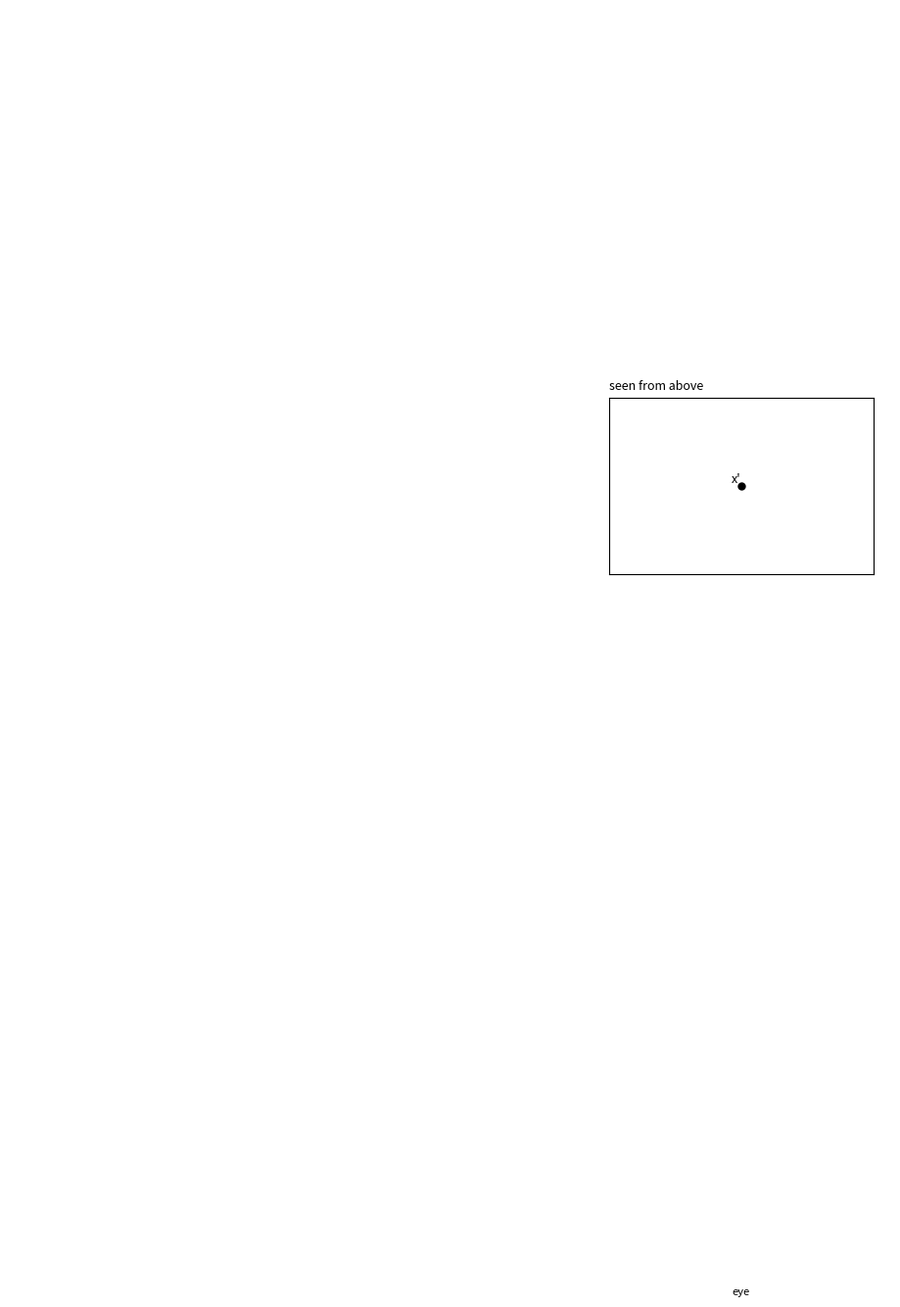

Recreate this plot in Python.
"""Perspective projection: x' = f * x / z + cx,  y' = f * y / z + cy.

A cube, a floor grid and a cloud of random 3D points are rotated, pushed in front
of the camera, and flattened onto the screen by dividing by depth z: far points
shrink toward the center. The inset shows the highlighted point's ray from above.
Drag to orbit, scroll to move the camera, Up/Down change f, D toggles a dolly zoom.

Requirements: pip install numpy matplotlib
Run:          python main.py
"""
import numpy as np
import matplotlib.pyplot as plt
from matplotlib.animation import FuncAnimation
from matplotlib.collections import LineCollection

NEAR = 0.05  # points closer than this to the eye are not drawn


def rotate(p, yaw, pitch):
    """Rotate (n, 3) points around the vertical axis (yaw), then the horizontal (pitch)."""
    x, y, z = p[..., 0], p[..., 1], p[..., 2]
    x, z = x * np.cos(yaw) + z * np.sin(yaw), -x * np.sin(yaw) + z * np.cos(yaw)
    y, z = y * np.cos(pitch) - z * np.sin(pitch), y * np.sin(pitch) + z * np.cos(pitch)
    return np.stack([x, y, z], axis=-1)


def project(p, f):
    """Divide by depth: (x, y, z) -> (f x / z, f y / z). Points behind NEAR become nan."""
    z = np.where(p[..., 2] > NEAR, p[..., 2], np.nan)
    return np.stack([f * p[..., 0] / z, f * p[..., 1] / z], axis=-1)


# The scene: cube edges, a floor grid at y = -1, and 70 random points in the cube.
corners = np.array([[x, y, z] for z in (-1, 1) for y in (-1, 1) for x in (-1, 1)], float)
edges = [(i, j) for i in range(8) for j in range(i + 1, 8) if bin(i ^ j).count("1") == 1]
cube = np.array([[corners[i], corners[j]] for i, j in edges])
u = np.linspace(-1.6, 1.6, 9)
floor = np.array([[[a, -1, -1.6], [a, -1, 1.6]] for a in u] +
                 [[[-1.6, -1, a], [1.6, -1, a]] for a in u])
scatter = np.random.default_rng(3).uniform(-1, 1, (70, 3))

cam = {"f": 1.0, "d": 4.0, "yaw": 0.6, "pitch": -0.35, "spin": True, "drag": None}

fig = plt.figure(figsize=(9, 6))
ax = fig.add_axes([0, 0, 1, 1])
ax.set_xlim(-0.75, 0.75)
ax.set_ylim(-0.5, 0.5)
ax.set_aspect("equal")
ax.axis("off")
floor_lines = ax.add_collection(LineCollection([], colors="0.85", lw=1))
cube_lines = ax.add_collection(LineCollection([], colors="0.45", lw=1.2))
dots = ax.scatter([], [], edgecolors="white", linewidths=0.8)
(hero,) = ax.plot([], [], "o", color="#d0453a", ms=10, mec="white", mew=1.5, zorder=5)
info = ax.text(-0.73, 0.48, "", va="top", family="monospace")

# Inset: the highlighted point's ray, seen from above (the x-z plane).
top = fig.add_axes([0.68, 0.04, 0.3, 0.3])
top.set_title("seen from above", fontsize=9, loc="left")
top.set_xticks([])
top.set_yticks([])
(plane,) = top.plot([], [], color="#2346a0", lw=2)
(ray,) = top.plot([], [], "--", color="#d0453a", lw=1)
(pt,) = top.plot([], [], "o", color="#d0453a")
(hit,) = top.plot([], [], "o", color="black", ms=4)
top.plot([0], [0], "o", color="black", ms=5)
top.text(0, -0.5, "eye", ha="center", va="top", fontsize=8)
hit_label = top.text(0, 0, "x'", fontsize=9, ha="right", va="bottom")


def depth_colors(z, near, far):
    """Blend from dark blue (near) to light grey (far)."""
    t = np.clip((z - near) / (far - near), 0, 1)[:, None]
    return (1 - t) * np.array([0.14, 0.27, 0.63, 1]) + t * np.array([0.8, 0.8, 0.8, 1])


def update(_frame):
    if cam["spin"]:
        cam["yaw"] += 0.02
    f, d = cam["f"], cam["d"]

    def to_camera(p):
        return rotate(p, cam["yaw"], cam["pitch"]) + np.array([0, 0, d])

    floor_lines.set_segments(project(to_camera(floor), f))
    cube_lines.set_segments(project(to_camera(cube), f))

    # Painter's algorithm: far points first, so near ones cover them.
    pts = to_camera(scatter)
    order = np.argsort(-pts[:, 2])
    screen = project(pts[order], f)
    dots.set_offsets(screen)
    dots.set_sizes((np.clip(0.045 * f * 400 / pts[order, 2], 1.5, 18) * 2) ** 2)
    dots.set_facecolors(depth_colors(pts[order, 2], d - 1.8, d + 1.8))
    hero.set_data(*project(pts[0], f)[:, None])
    info.set_text(f"f = {f:.2f}   camera distance = {d:.1f}\n"
                  "drag: orbit   scroll: distance   Up/Down: f   D: dolly zoom")

    # The ray from the eye to (x, z) crosses the image plane at x' = f x / z.
    x, z = pts[0, 0], pts[0, 2]
    max_z = d + 2
    top.set_xlim(-0.3, max_z)
    top.set_ylim(-2.2, 2.2)
    plane.set_data([f, f], [-2.2, 2.2])
    ray.set_data([0, z], [0, x])
    pt.set_data([z], [x])
    hit.set_data([f], [f * x / z])
    hit_label.set_position((f - 0.1, f * x / z + 0.1))
    return floor_lines, cube_lines, dots, hero, info, plane, ray, pt, hit, hit_label


def on_press(event):
    if event.inaxes is ax:
        cam["drag"] = (event.x, event.y)


def on_move(event):
    if cam["drag"] is not None:
        cam["yaw"] += (event.x - cam["drag"][0]) * 0.01
        cam["pitch"] = np.clip(cam["pitch"] - (event.y - cam["drag"][1]) * 0.01, -1.4, 1.4)
        cam["drag"], cam["spin"] = (event.x, event.y), False


def on_release(_event):
    cam["drag"] = None


def on_scroll(event):
    cam["d"] = np.clip(cam["d"] - 0.5 * event.step, 2.2, 12)


def on_key(event):
    if event.key == "up":
        cam["f"] = min(cam["f"] + 0.1, 2.5)
    elif event.key == "down":
        cam["f"] = max(cam["f"] - 0.1, 0.3)
    elif event.key == "d":
        # Dolly zoom: move the camera and scale f with it, so the cube keeps its size.
        cam["d"] = 10.0 if cam["d"] < 7 else 3.0
        cam["f"] = 0.25 * cam["d"]


for name, handler in [("button_press_event", on_press), ("motion_notify_event", on_move),
                      ("button_release_event", on_release), ("scroll_event", on_scroll),
                      ("key_press_event", on_key)]:
    fig.canvas.mpl_connect(name, handler)

anim = FuncAnimation(fig, update, interval=30, cache_frame_data=False)
plt.show()
